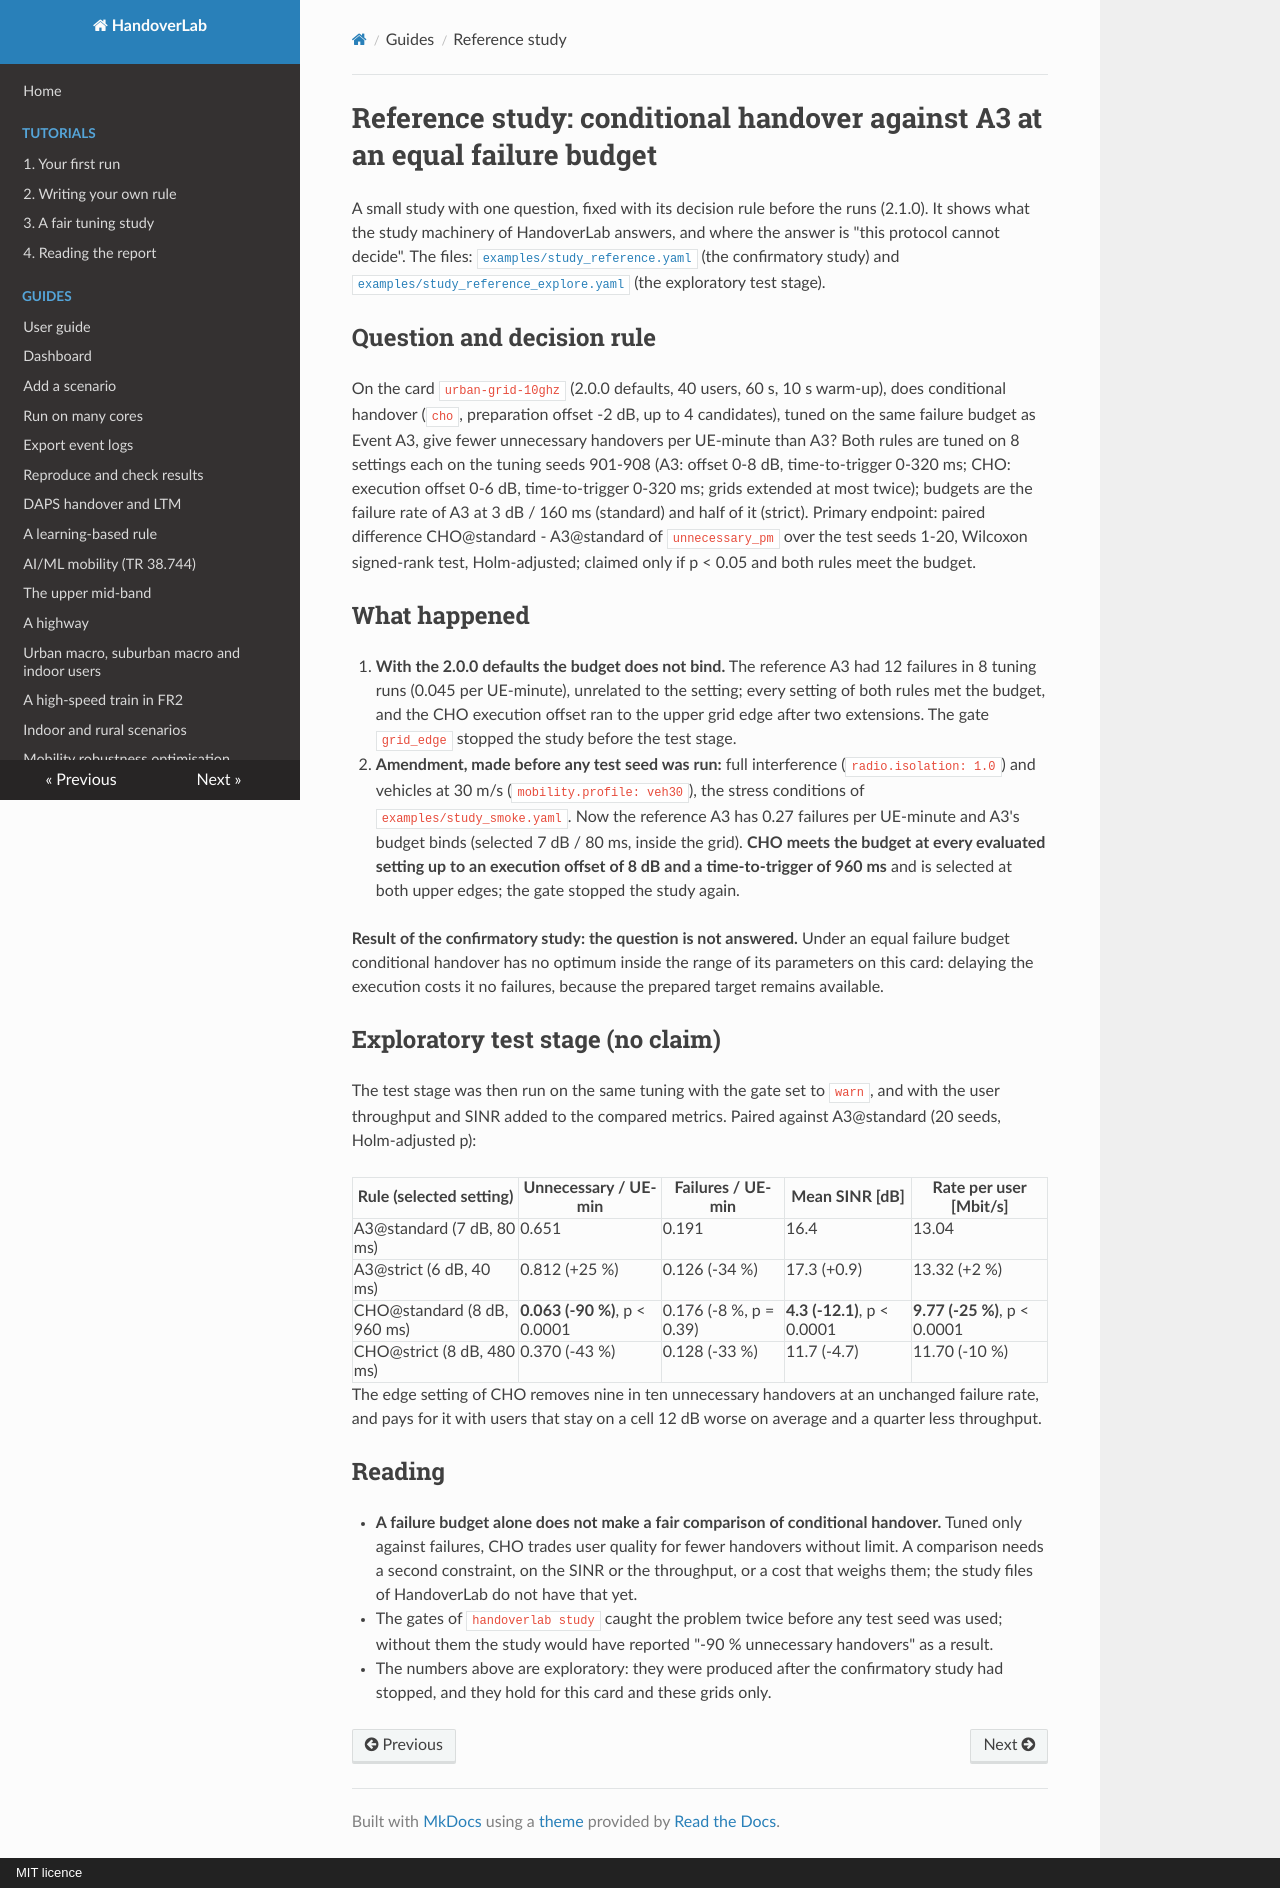

repository: mjs19971997/handoverlab · page: reference-study/index.html · generator: mkdocs · copyright: MIT licence

# Reference study: conditional handover against A3 at an equal failure budget

A small study with one question, fixed with its decision rule before the runs (2.1.0). It shows what the study
machinery of HandoverLab answers, and where the answer is "this protocol cannot decide". The files:
[`examples/study_reference.yaml`](https://github.com/mjs19971997/handoverlab/blob/main/examples/study_reference.yaml)
(the confirmatory study) and
[`examples/study_reference_explore.yaml`](https://github.com/mjs19971997/handoverlab/blob/main/examples/study_reference_explore.yaml)
(the exploratory test stage).

## Question and decision rule

On the card `urban-grid-10ghz` (2.0.0 defaults, 40 users, 60 s, 10 s warm-up), does conditional handover (`cho`,
preparation offset -2 dB, up to 4 candidates), tuned on the same failure budget as Event A3, give fewer unnecessary
handovers per UE-minute than A3? Both rules are tuned on 8 settings each on the tuning seeds 901-908 (A3: offset
0-8 dB, time-to-trigger 0-320 ms; CHO: execution offset 0-6 dB, time-to-trigger 0-320 ms; grids extended at most
twice); budgets are the failure rate of A3 at 3 dB / 160 ms (standard) and half of it (strict). Primary endpoint:
paired difference CHO@standard - A3@standard of `unnecessary_pm` over the test seeds 1-20, Wilcoxon signed-rank
test, Holm-adjusted; claimed only if p < 0.05 and both rules meet the budget.

## What happened

1. **With the 2.0.0 defaults the budget does not bind.** The reference A3 had 12 failures in 8 tuning runs (0.045 per
   UE-minute), unrelated to the setting; every setting of both rules met the budget, and the CHO execution offset
   ran to the upper grid edge after two extensions. The gate `grid_edge` stopped the study before the test stage.
2. **Amendment, made before any test seed was run:** full interference (`radio.isolation: 1.0`) and vehicles at
   30 m/s (`mobility.profile: veh30`), the stress conditions of `examples/study_smoke.yaml`. Now the reference A3 has
   0.27 failures per UE-minute and A3's budget binds (selected 7 dB / 80 ms, inside the grid). **CHO meets the budget
   at every evaluated setting up to an execution offset of 8 dB and a time-to-trigger of 960 ms** and is selected at
   both upper edges; the gate stopped the study again.

**Result of the confirmatory study: the question is not answered.** Under an equal failure budget conditional
handover has no optimum inside the range of its parameters on this card: delaying the execution costs it no
failures, because the prepared target remains available.

## Exploratory test stage (no claim)

The test stage was then run on the same tuning with the gate set to `warn`, and with the user throughput and SINR
added to the compared metrics. Paired against A3@standard (20 seeds, Holm-adjusted p):

| Rule (selected setting) | Unnecessary / UE-min | Failures / UE-min | Mean SINR [dB] | Rate per user [Mbit/s] |
|---|---|---|---|---|
| A3@standard (7 dB, 80 ms) | 0.651 | 0.191 | 16.4 | 13.04 |
| A3@strict (6 dB, 40 ms) | 0.812 (+25 %) | 0.126 (-34 %) | 17.3 (+0.9) | 13.32 (+2 %) |
| CHO@standard (8 dB, 960 ms) | **0.063 (-90 %)**, p < 0.0001 | 0.176 (-8 %, p = 0.39) | **4.3 (-12.1)**, p < 0.0001 | **9.77 (-25 %)**, p < 0.0001 |
| CHO@strict (8 dB, 480 ms) | 0.370 (-43 %) | 0.128 (-33 %) | 11.7 (-4.7) | 11.70 (-10 %) |

The edge setting of CHO removes nine in ten unnecessary handovers at an unchanged failure rate, and pays for it with
users that stay on a cell 12 dB worse on average and a quarter less throughput.

## Reading

- **A failure budget alone does not make a fair comparison of conditional handover.** Tuned only against failures,
  CHO trades user quality for fewer handovers without limit. A comparison needs a second constraint, on the SINR or
  the throughput, or a cost that weighs them; the study files of HandoverLab do not have that yet.
- The gates of `handoverlab study` caught the problem twice before any test seed was used; without them the study
  would have reported "-90 % unnecessary handovers" as a result.
- The numbers above are exploratory: they were produced after the confirmatory study had stopped, and they hold
  for this card and these grids only.
